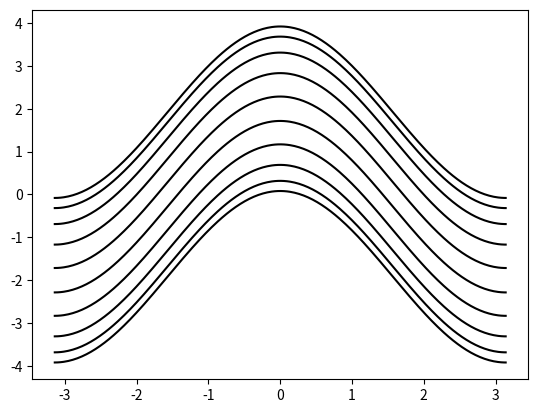

Reproduce this figure in Python.
import numpy as np
import matplotlib.pyplot as plt
from math import *   # 引入sqrt(), pi, exp等
import cmath  # 要处理复数情况，用到cmath.exp()
import functools  # 使用偏函数functools.partial()


def hamiltonian(k, N, t):  # 准一维方格子哈密顿量
    # 初始化为零矩阵
    h00 = np.zeros((N, N))*(1+0j)   # 乘(1+0j)是为了把h0转为复数
    h01 = np.zeros((N, N))*(1+0j)
    for i in range(N-1):   # 原胞内的跃迁h00
        h00[i, i+1] = t
        h00[i+1, i] = t
    for i in range(N):   # 原胞间的跃迁h01
        h01[i, i] = t
    matrix = h00 + h01*cmath.exp(-1j*k) + h01.transpose().conj()*cmath.exp(1j*k)
    return matrix


def main():
    H_k = functools.partial(hamiltonian, N=10, t=1)  # 使用偏函数，固定一些参数
    k = np.linspace(-pi, pi, 300)
    plot_bands_one_dimension(k, H_k)


def plot_bands_one_dimension(k, hamiltonian, filename='bands_1D'):
    dim = hamiltonian(0).shape[0]
    dim_k = k.shape[0]
    eigenvalue_k = np.zeros((dim_k, dim))  # np.zeros()里要用tuple
    i0 = 0
    for k0 in k:
        matrix0 = hamiltonian(k0)
        eigenvalue, eigenvector = np.linalg.eig(matrix0)
        eigenvalue_k[i0, :] = np.sort(np.real(eigenvalue[:]))
        i0 += 1
    for dim0 in range(dim):
        plt.plot(k, eigenvalue_k[:, dim0], '-k')  # -.
    # plt.savefig(filename + '.jpg')
    # plt.savefig(filename+'.eps')
    plt.show()


if __name__ == '__main__':  # 如果是当前文件直接运行，执行main()函数中的内容；如果是import当前文件，则不执行。
    main()
